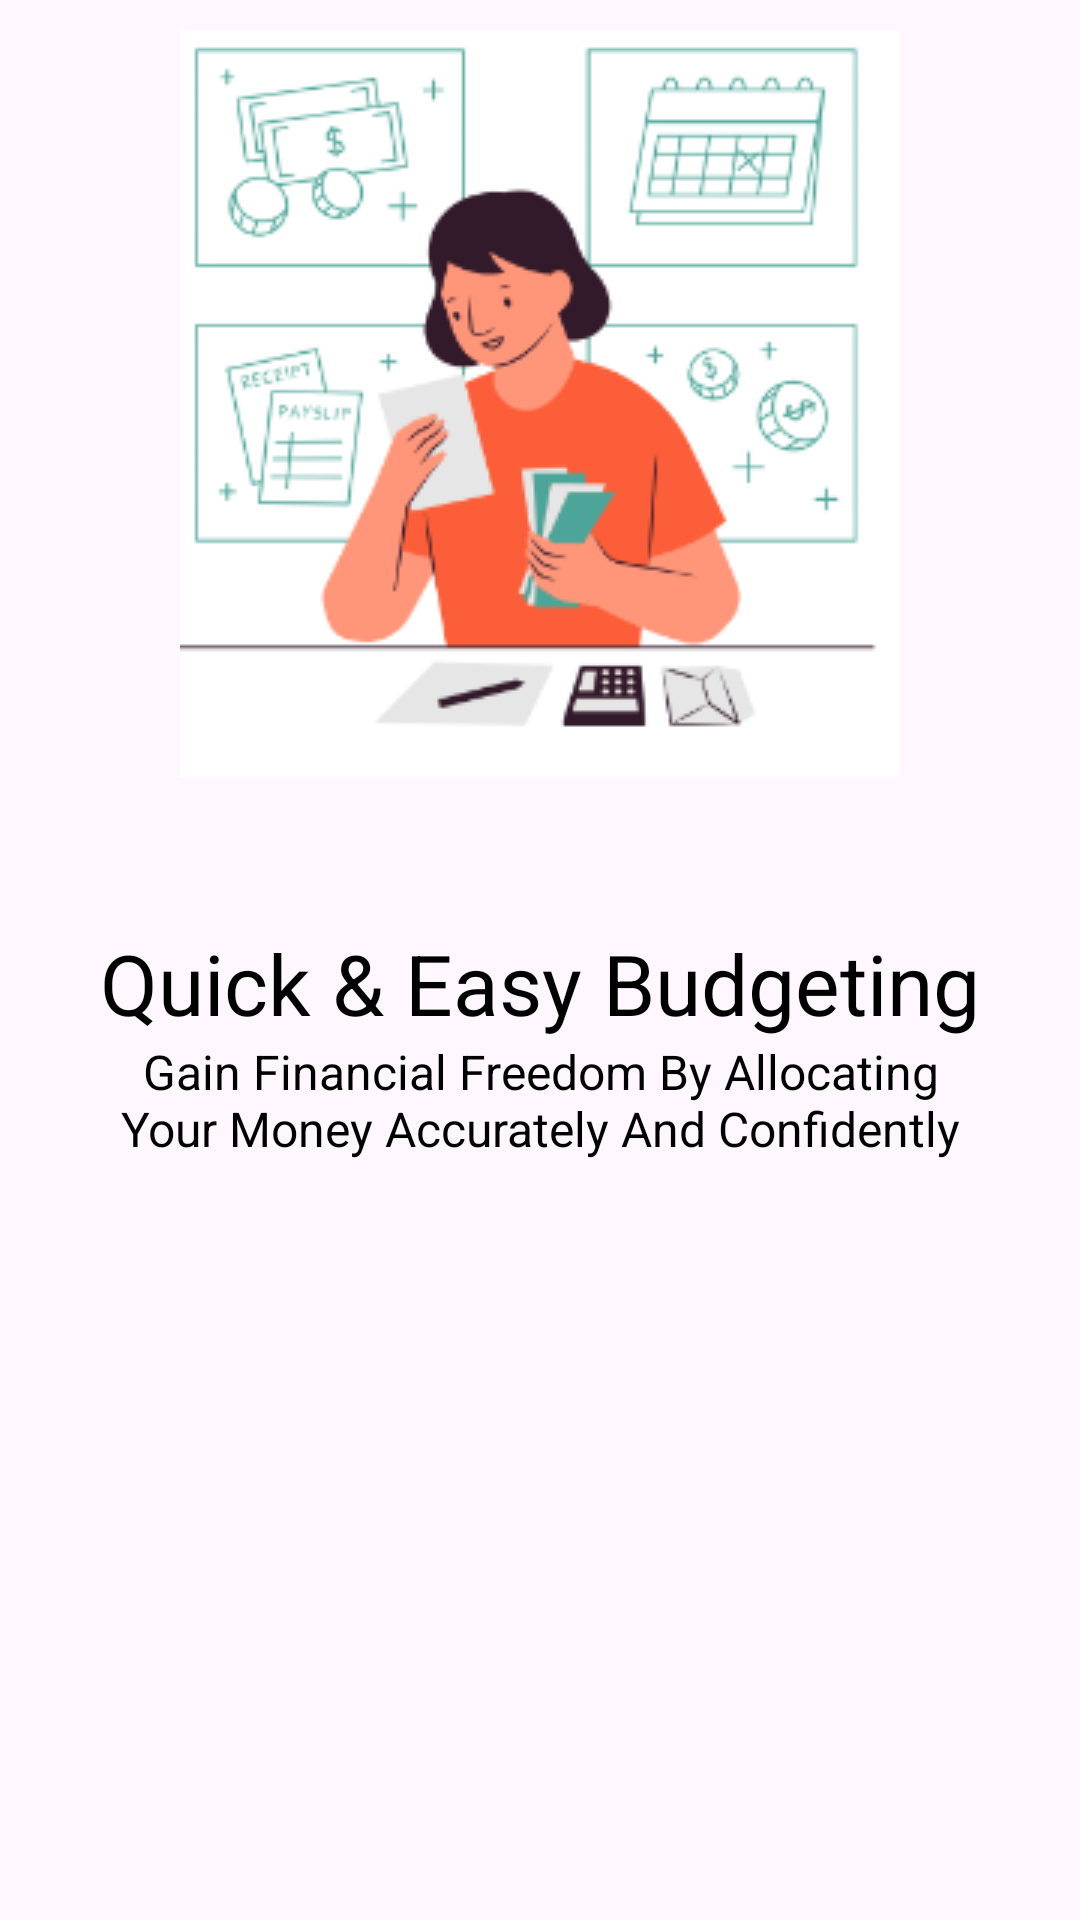

The Android layout XML behind this screen, and the referenced resources:
<!-- AndroidManifest.xml: application theme Theme.FinancialManager -->
<!-- res/layout/slider_layout.xml -->
<?xml version="1.0" encoding="utf-8"?>

<LinearLayout xmlns:android="http://schemas.android.com/apk/res/android"
    android:layout_width="match_parent"
    android:layout_height="match_parent"
    xmlns:app="http://schemas.android.com/apk/res-auto"
    android:orientation="vertical"
    app:flow_horizontalAlign="center">

    <ImageView
        android:id="@+id/titleImage"
        android:layout_width="match_parent"
        android:layout_height="wrap_content"
        android:layout_marginTop="10dp"
        android:src="@drawable/image1"/>

    <TextView
        android:id="@+id/texttitle"
        android:layout_width="match_parent"
        android:layout_height="wrap_content"
        android:layout_marginTop="50dp"
        android:text="@string/heading_one"
        android:textAlignment="center"
        android:textColor="@color/black"
        android:textSize="28dp"/>

    <TextView
        android:id="@+id/textdescription"
        android:layout_width="match_parent"
        android:layout_height="wrap_content"
        android:layout_marginHorizontal="30dp"
        android:text="@string/desc_one"
        android:textAlignment="center"
        android:textColor="@color/black"
        android:textSize="16dp" />


</LinearLayout>
<!-- resources referenced by this layout -->
<resources>
  <!-- drawable image1: png bitmap (drawable, 26592 bytes) -->
  <string name="desc_one">Gain Financial Freedom By Allocating Your Money Accurately And Confidently</string>
  <string name="heading_one">Quick &amp; Easy Budgeting</string>
  <style name="Theme.FinancialManager" parent="Base.Theme.FinancialManager" />
  <style name="Base.Theme.FinancialManager" parent="Theme.Material3.DayNight.NoActionBar">
          
          
      </style>
  <!-- not gathered from this repository: default colours our renderer supplied (Android Studio template values) -->
  <color name="black">#FF000000</color>
</resources>
